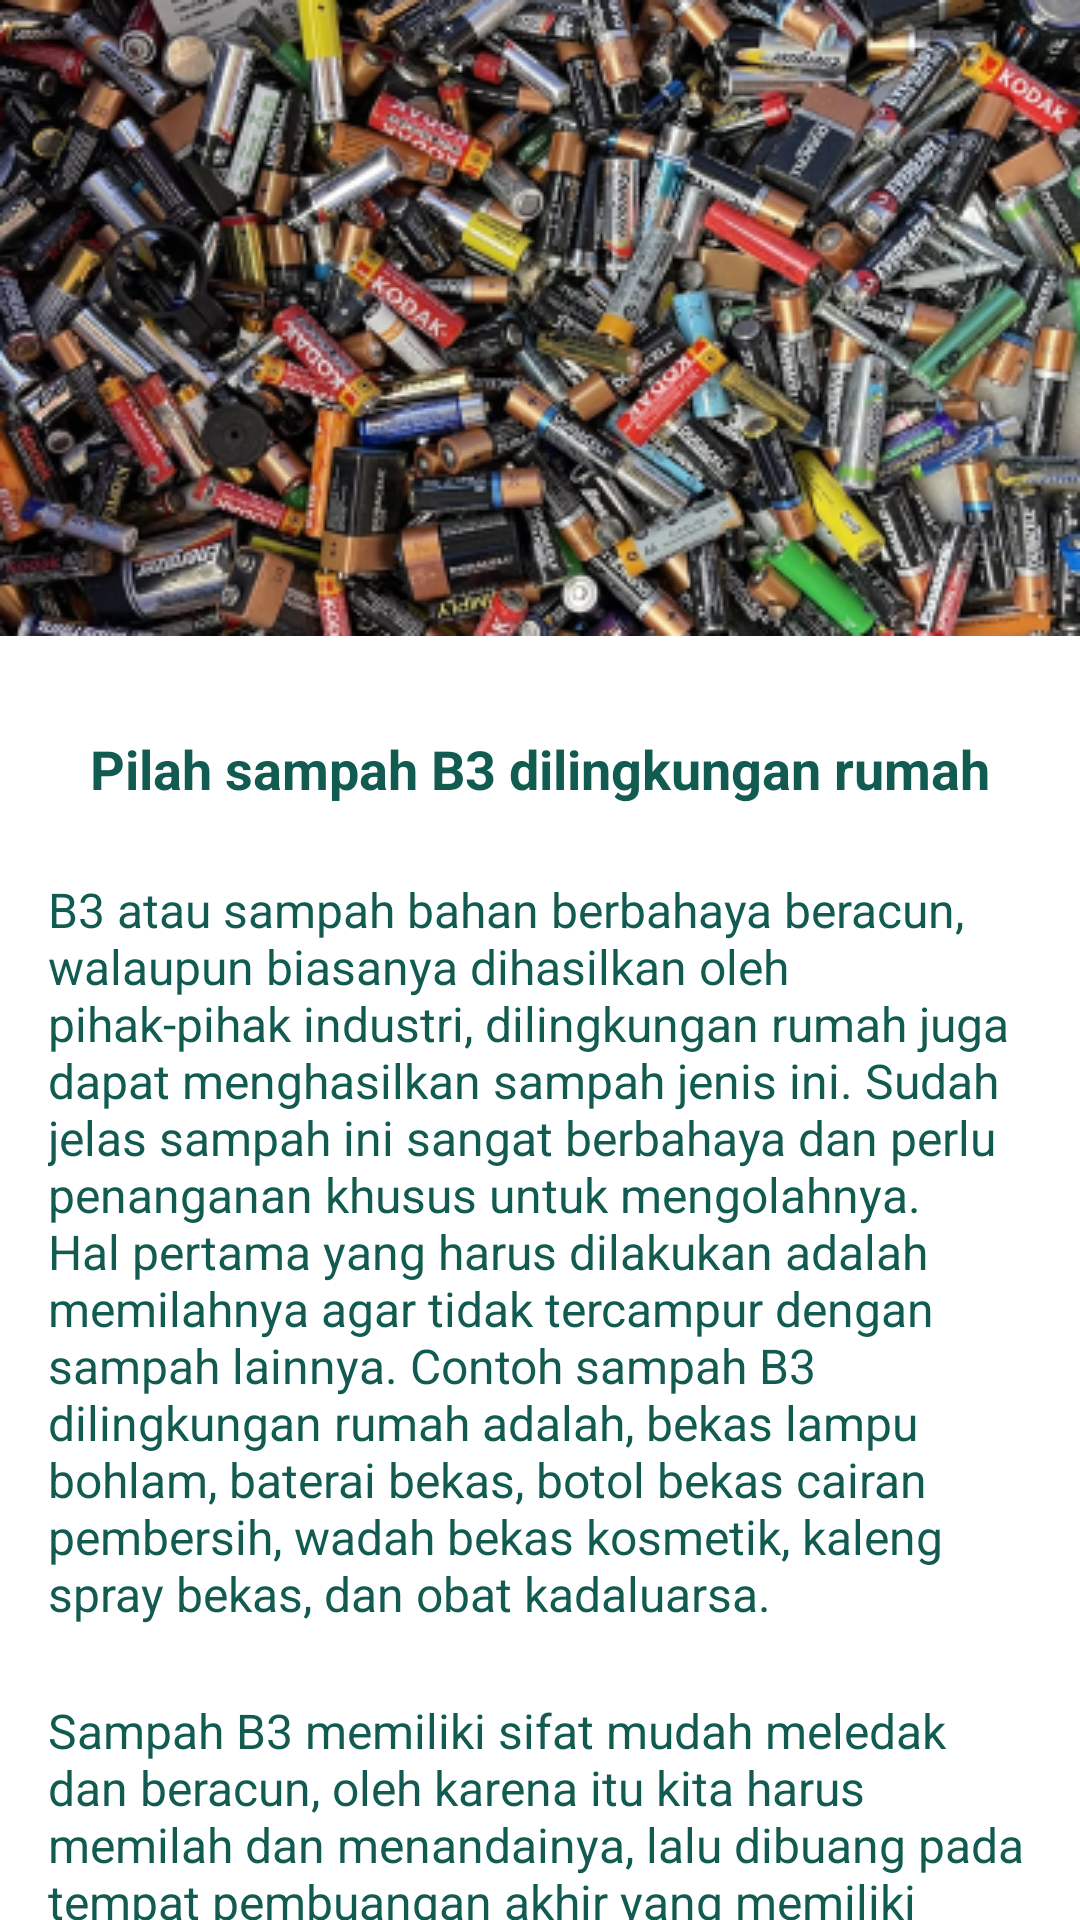

Write the Android layout XML for this screen, with the resource values it uses.
<!-- AndroidManifest.xml: application theme Theme.WasteClassificationApps -->
<!-- res/layout/activity_detail_tips7.xml -->
<?xml version="1.0" encoding="utf-8"?>
<androidx.constraintlayout.widget.ConstraintLayout xmlns:android="http://schemas.android.com/apk/res/android"
    xmlns:app="http://schemas.android.com/apk/res-auto"
    xmlns:tools="http://schemas.android.com/tools"
    android:layout_width="match_parent"
    android:layout_height="match_parent"
    tools:context=".infoTips.DetailTips7Activity">

    <ImageView
        android:id="@+id/imageView2"
        android:layout_width="match_parent"
        android:layout_height="wrap_content"
        android:scaleType="centerCrop"
        app:layout_constraintEnd_toEndOf="parent"
        app:layout_constraintStart_toStartOf="parent"
        app:layout_constraintTop_toTopOf="parent"
        app:srcCompat="@drawable/img_detail_tips7" />

    <TextView
        android:id="@+id/textView10"
        android:layout_width="match_parent"
        android:layout_height="wrap_content"
        android:layout_marginStart="16dp"
        android:layout_marginTop="32dp"
        android:layout_marginEnd="16dp"
        android:textAlignment="center"
        android:text="@string/desc_tips7"
        android:textColor="@color/dark_green"
        android:textSize="18sp"
        android:textStyle="bold"
        app:layout_constraintEnd_toEndOf="parent"
        app:layout_constraintStart_toStartOf="parent"
        app:layout_constraintTop_toBottomOf="@+id/imageView2" />

    <TextView
        android:id="@+id/textView11"
        android:layout_width="match_parent"
        android:layout_height="wrap_content"
        android:layout_marginStart="16dp"
        android:layout_marginTop="24dp"
        android:layout_marginEnd="16dp"
        android:text="@string/tips7_par1"
        android:textAlignment="viewStart"
        android:textSize="16sp"
        android:textColor="@color/dark_green"
        app:layout_constraintEnd_toEndOf="parent"
        app:layout_constraintStart_toStartOf="parent"
        app:layout_constraintTop_toBottomOf="@+id/textView10" />

    <TextView
        android:id="@+id/textView12"
        android:layout_width="match_parent"
        android:layout_height="wrap_content"
        android:layout_marginStart="16dp"
        android:layout_marginTop="24dp"
        android:layout_marginEnd="16dp"
        android:text="@string/tips7_par2"
        android:textColor="@color/dark_green"
        android:textAlignment="viewStart"
        android:textSize="16sp"
        app:layout_constraintEnd_toEndOf="parent"
        app:layout_constraintStart_toStartOf="parent"
        app:layout_constraintTop_toBottomOf="@+id/textView11" />


</androidx.constraintlayout.widget.ConstraintLayout>
<!-- resources referenced by this layout -->
<resources>
  <color name="dark_green">#125B50</color>
  <!-- drawable img_detail_tips7: png bitmap (drawable, 207929 bytes) -->
  <string name="desc_tips7">Pilah sampah B3 dilingkungan rumah</string>
  <string name="tips7_par1">B3 atau sampah bahan berbahaya beracun, walaupun biasanya dihasilkan oleh pihak-pihak industri, dilingkungan rumah juga dapat menghasilkan sampah jenis ini. Sudah jelas sampah ini sangat berbahaya dan perlu penanganan khusus untuk mengolahnya. Hal pertama yang harus dilakukan adalah memilahnya agar tidak tercampur dengan sampah lainnya. Contoh sampah B3 dilingkungan rumah adalah, bekas lampu bohlam, baterai bekas, botol bekas cairan pembersih, wadah bekas kosmetik, kaleng spray bekas, dan obat kadaluarsa.</string>
  <string name="tips7_par2">Sampah B3 memiliki sifat mudah meledak dan beracun, oleh karena itu kita harus memilah dan menandainya, lalu dibuang pada tempat pembuangan akhir yang memiliki fasilitas pengolahan limbah B3.</string>
  <style name="Theme.WasteClassificationApps" parent="Theme.MaterialComponents.DayNight.DarkActionBar">
          
          <item name="colorPrimary">@color/dark_green</item>
          <item name="colorPrimaryVariant">@color/dark_green</item>
          <item name="colorOnPrimary">@color/white</item>
          
          <item name="colorSecondary">@color/yellow</item>
          <item name="colorSecondaryVariant">@color/teal_700</item>
          <item name="colorOnSecondary">@color/black</item>
          
          <item name="android:statusBarColor" tools:targetApi="l">?attr/colorPrimaryVariant</item>
          
      </style>
  <color name="white">#FFFFFFFF</color>
  <color name="yellow">#F8B400</color>
  <color name="teal_700">#FF018786</color>
  <color name="black">#FF000000</color>
</resources>
